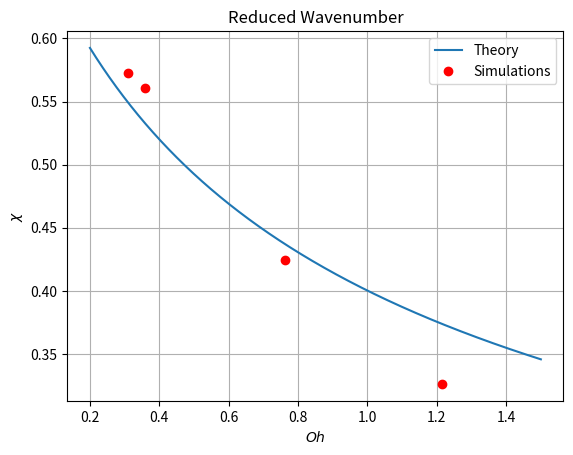

Generate this figure with matplotlib:
import numpy as np
import matplotlib.pyplot as plt


def func(x):
    b = x*np.sqrt(18)
    a = 1/(2+b)
    return np.sqrt(a)

oh = np.linspace(0.2, 1.50, 10000)
x = np.zeros(len(oh))

for i in range(len(oh)):
    x[i] = func(oh[i])


r50 = 4.85
r60 = 4.75
# r80 = 4.50
r80 = 4.7
# r90 = 4.38
r90 = 4.7


wl50 = [0.018785, 0.01657]
wl60 = [0.01878, 0.01767]
wl80 = [0.012155, 0.014365]
wl90 = [0.011049]

oh50 = 0.311
oh60 = 0.359
oh80 = 0.762
oh90 = 1.214

plt.figure()
plt.plot(oh, x, label='Theory')

# plt.plot(oh50, 2*np.pi*r50*sum(wl50)/len(wl50), 'ro')
# plt.plot(oh60, 2*np.pi*r60*sum(wl60)/len(wl60), 'ro')
# plt.plot(oh80, 2*np.pi*r80*sum(wl80)/len(wl80), 'ro')
# plt.plot(oh90, 2*np.pi*r90*sum(wl90)/len(wl90), 'ro')

plt.plot(oh50, 2*np.pi*r50*wl50[0], 'ro', label='Simulations')
plt.plot(oh60, 2*np.pi*r60*wl60[0], 'ro')
plt.plot(oh80, 2*np.pi*r80*wl80[1], 'ro')
plt.plot(oh90, 2*np.pi*r90*wl90[0], 'ro')


plt.title('Reduced Wavenumber')
plt.ylabel(r'$\chi$')
plt.xlabel(r'$Oh$')
plt.legend(loc=0)
plt.grid(True)
plt.show()
